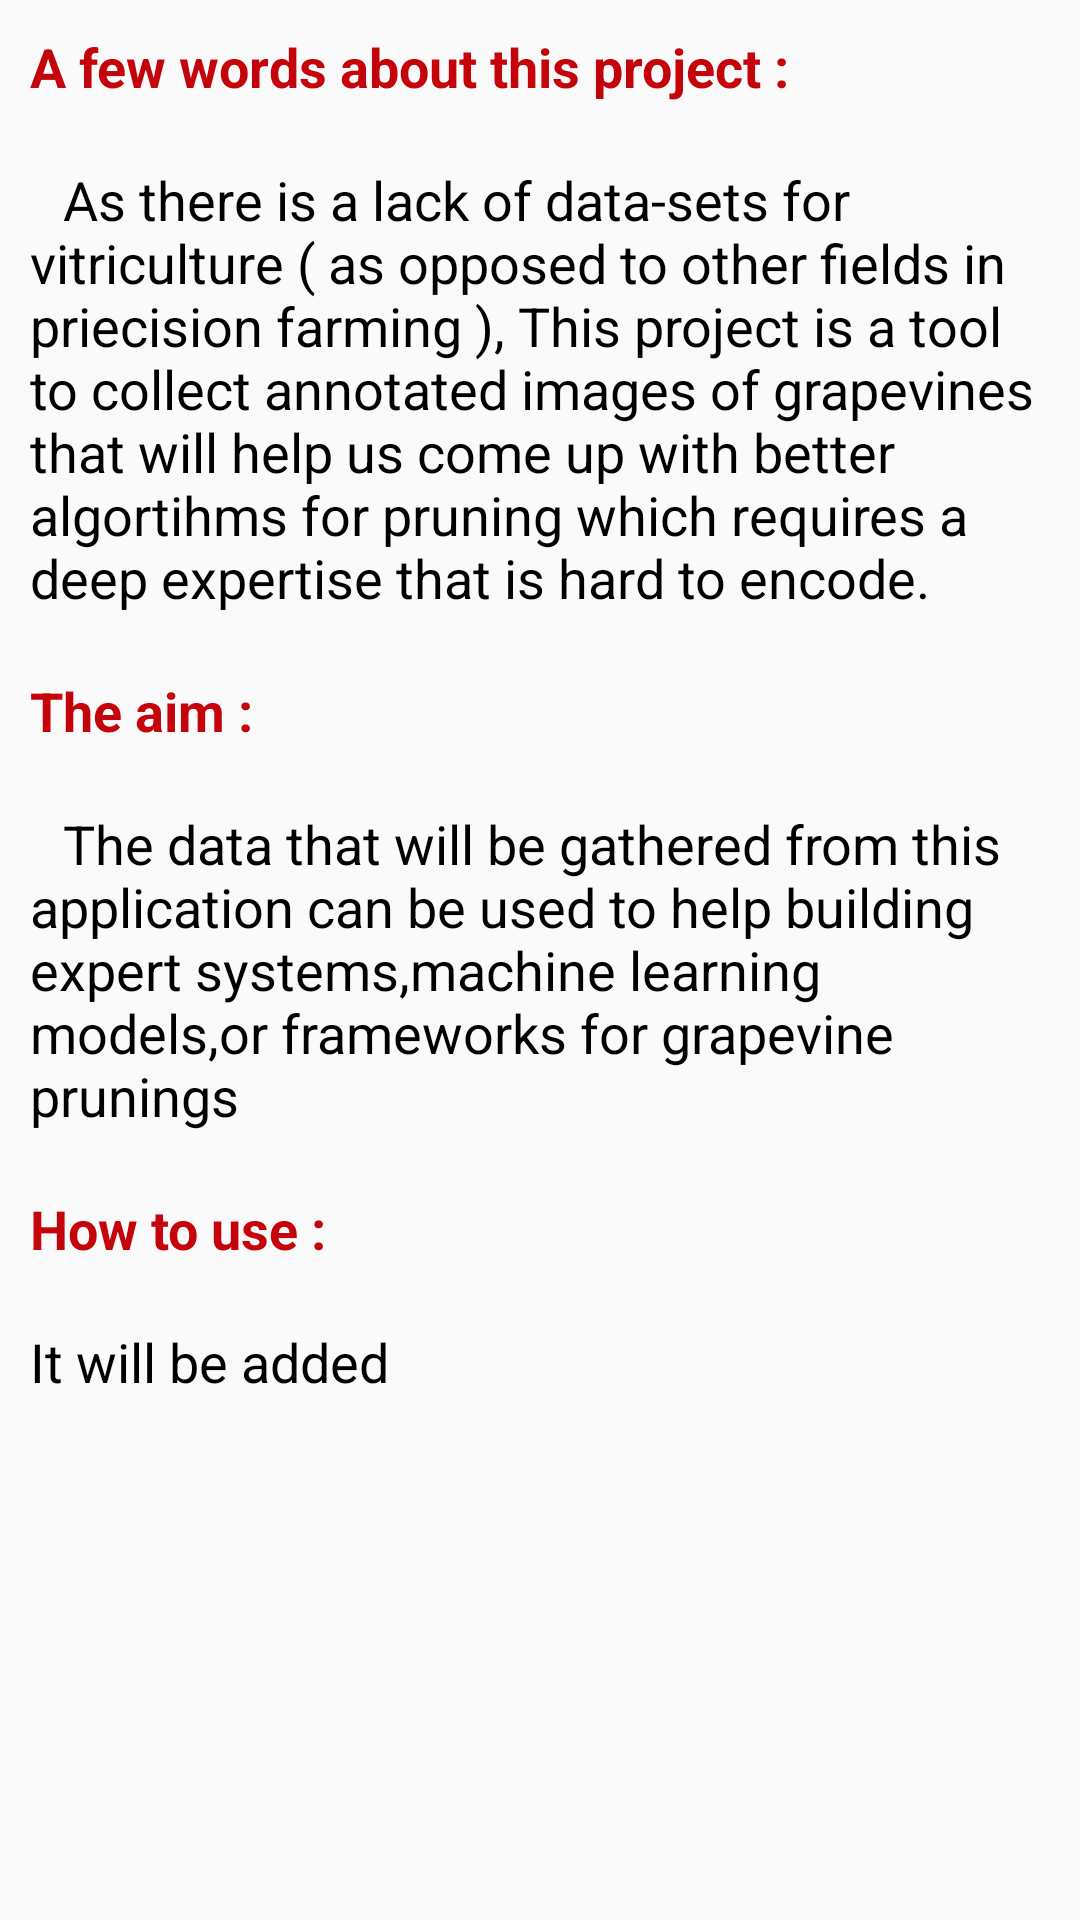

The Android layout XML behind this screen, and the referenced resources:
<!-- AndroidManifest.xml: application theme AppTheme -->
<!-- res/layout/fragment_about.xml -->
<?xml version="1.0" encoding="utf-8"?>
<FrameLayout xmlns:android="http://schemas.android.com/apk/res/android"
    xmlns:tools="http://schemas.android.com/tools"
    android:layout_width="match_parent"
    android:layout_height="match_parent"
    tools:context=".AboutFragment">

    
    <LinearLayout
        android:layout_width="match_parent"
        android:layout_height="wrap_content"
        android:orientation="vertical">

        <TextView
            android:layout_margin="10dp"
            android:layout_width="match_parent"
            android:layout_height="wrap_content"
            android:text="A few words about this project :"
            android:textSize="18sp"
            android:textColor="@color/red"
            android:textStyle="bold"/>

        <TextView
            android:layout_margin="10dp"
            android:layout_width="match_parent"
            android:layout_height="wrap_content"
            android:text="@string/aboutproject"
            android:textSize="18sp"
            android:textColor="@color/black"/>

        <TextView
            android:layout_margin="10dp"
            android:layout_width="match_parent"
            android:layout_height="wrap_content"
            android:text="The aim :"
            android:textSize="18sp"
            android:textStyle="bold"
            android:textColor="@color/red"/>

        <TextView
            android:layout_margin="10dp"
            android:layout_width="match_parent"
            android:layout_height="wrap_content"
            android:text="@string/aboutaim"
            android:textSize="18sp"
            android:textColor="@color/black"/>

        <TextView
            android:layout_margin="10dp"
            android:layout_width="match_parent"
            android:layout_height="wrap_content"
            android:text="How to use :"
            android:textSize="18sp"
            android:textStyle="bold"
            android:textColor="@color/red"/>

        <TextView
            android:layout_margin="10dp"
            android:layout_width="match_parent"
            android:layout_height="wrap_content"
            android:text="It will be added"
            android:textSize="18sp"
            android:textColor="@color/black"/>

    </LinearLayout>

</FrameLayout>
<!-- resources referenced by this layout -->
<resources>
  <color name="black">#000</color>
  <color name="red">#c4040a</color>
  <string name="aboutaim"> "\t" The data that will be gathered from this application can be used to help building expert systems,machine learning models,or frameworks for grapevine prunings</string>
  <string name="aboutproject"> "\t" As there is a lack of data-sets for vitriculture ( as opposed to other fields in priecision farming ), This project is a tool to collect annotated images of grapevines that will help us come up with better algortihms for pruning which requires a deep expertise that is hard to encode.</string>
  <style name="AppTheme" parent="Theme.AppCompat.Light.NoActionBar">
          
          <item name="colorPrimary">@color/colorPrimary</item>
          <item name="colorPrimaryDark">@color/colorPrimaryDark</item>
          <item name="colorAccent">@color/colorAccent</item>
      </style>
  <color name="colorPrimary">#008577</color>
  <color name="colorPrimaryDark">#00574B</color>
  <color name="colorAccent">#D81B60</color>
</resources>
